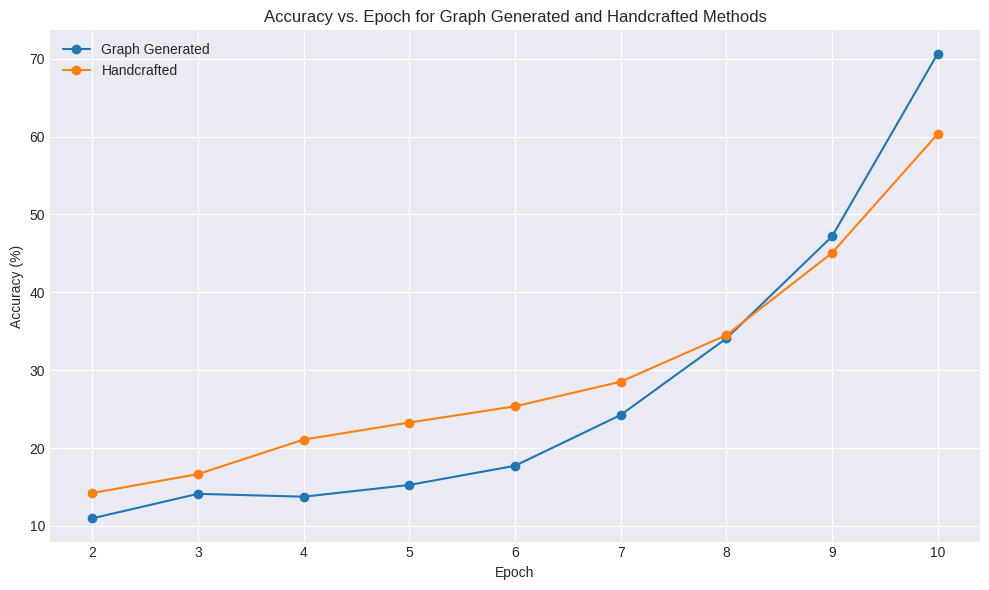
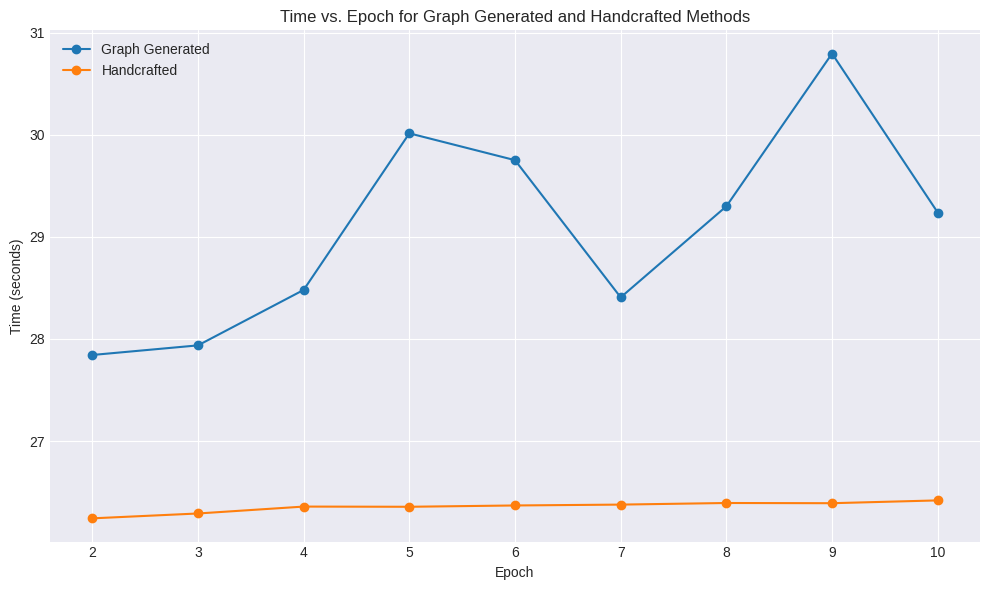

Reproduce these figures in Python, in order.
import pandas as pd
import matplotlib.pyplot as plt

# --- Data Embedded Directly in Script ---
# This data combines both 'Graph Generated' and 'Handcrafted' performance.
# Note: 'time' for Graph Generated Epoch 1 is None as its duration isn't directly logged.
data_for_plotting = [
    #{'epoch': 1, 'accuracy': 9.758333333333333, 'time': None, 'method': 'Graph Generated'},
    {'epoch': 2, 'accuracy': 10.979166666666666, 'time': 27.843334, 'method': 'Graph Generated'},
    {'epoch': 3, 'accuracy': 14.127083333333335, 'time': 27.937499, 'method': 'Graph Generated'},
    {'epoch': 4, 'accuracy': 13.758333333333333, 'time': 28.481045, 'method': 'Graph Generated'},
    {'epoch': 5, 'accuracy': 15.26875, 'time': 30.015635, 'method': 'Graph Generated'},
    {'epoch': 6, 'accuracy': 17.727083333333332, 'time': 29.752503, 'method': 'Graph Generated'},
    {'epoch': 7, 'accuracy': 24.25, 'time': 28.407963, 'method': 'Graph Generated'},
    {'epoch': 8, 'accuracy': 34.08125, 'time': 29.300717, 'method': 'Graph Generated'},
    {'epoch': 9, 'accuracy': 47.17708333333333, 'time': 30.797301, 'method': 'Graph Generated'},
    {'epoch': 10, 'accuracy': 70.65, 'time': 29.239682, 'method': 'Graph Generated'},
    #{'epoch': 1, 'accuracy': 12.86, 'time': 26.1374, 'method': 'Handcrafted'},
    {'epoch': 2, 'accuracy': 14.23, 'time': 26.2423, 'method': 'Handcrafted'},
    {'epoch': 3, 'accuracy': 16.66, 'time': 26.29, 'method': 'Handcrafted'},
    {'epoch': 4, 'accuracy': 21.09, 'time': 26.3576, 'method': 'Handcrafted'},
    {'epoch': 5, 'accuracy': 23.28, 'time': 26.3557, 'method': 'Handcrafted'},
    {'epoch': 6, 'accuracy': 25.36, 'time': 26.3685, 'method': 'Handcrafted'},
    {'epoch': 7, 'accuracy': 28.52, 'time': 26.377, 'method': 'Handcrafted'},
    {'epoch': 8, 'accuracy': 34.50, 'time': 26.3927, 'method': 'Handcrafted'},
    {'epoch': 9, 'accuracy': 45.06, 'time': 26.3907, 'method': 'Handcrafted'},
    {'epoch': 10, 'accuracy': 60.33, 'time': 26.4182, 'method': 'Handcrafted'},
]

# Create DataFrame from the embedded data
df_combined = pd.DataFrame(data_for_plotting)

# --- Plotting with Matplotlib ---

plt.style.use('seaborn-v0_8-darkgrid') # Optional: for a nicer plot style

# Create the Accuracy vs. Epoch plot
plt.figure(figsize=(10, 6))
for method in df_combined['method'].unique():
    subset = df_combined[df_combined['method'] == method]
    plt.plot(subset['epoch'], subset['accuracy'], marker='o', label=method)

plt.title('Accuracy vs. Epoch for Graph Generated and Handcrafted Methods')
plt.xlabel('Epoch')
plt.ylabel('Accuracy (%)')
plt.xticks(df_combined['epoch'].unique()) # Ensure integer ticks for epochs
plt.legend()
plt.grid(True)
plt.tight_layout()
plt.savefig("./AccuracyPlot.png")

# Create the Time vs. Epoch plot
plt.figure(figsize=(10, 6))
for method in df_combined['method'].unique():
    subset = df_combined[df_combined['method'] == method]
    # For 'Graph Generated' time plot, exclude rows where 'time' is NaN/None (Epoch 1)
    if method == 'Graph Generated':
        subset_plot = subset.dropna(subset=['time'])
        plt.plot(subset_plot['epoch'], subset_plot['time'], marker='o', label=f"{method}")
    else:
        plt.plot(subset['epoch'], subset['time'], marker='o', label=method)

plt.title('Time vs. Epoch for Graph Generated and Handcrafted Methods')
plt.xlabel('Epoch')
plt.ylabel('Time (seconds)')
plt.xticks(df_combined['epoch'].unique()) # Ensure integer ticks for epochs
plt.legend()
plt.grid(True)
plt.tight_layout()
plt.savefig("./TimePlot.png")